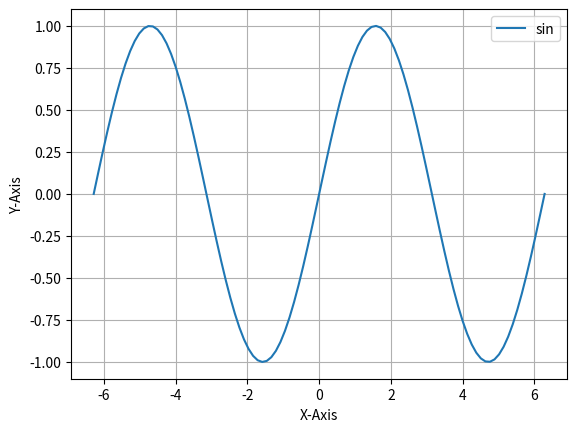

Generate this figure with matplotlib:
import numpy as np
import matplotlib.pyplot as plt
plt.close('all')
x=np.linspace(-2*np.pi, 2*np.pi,100)
sinx=np.sin(x)
plt.plot(x,sinx, label='sin')
plt.legend(loc="best")
plt.xlabel("X-Axis")
plt.ylabel("Y-Axis")
plt.grid()
plt.show()